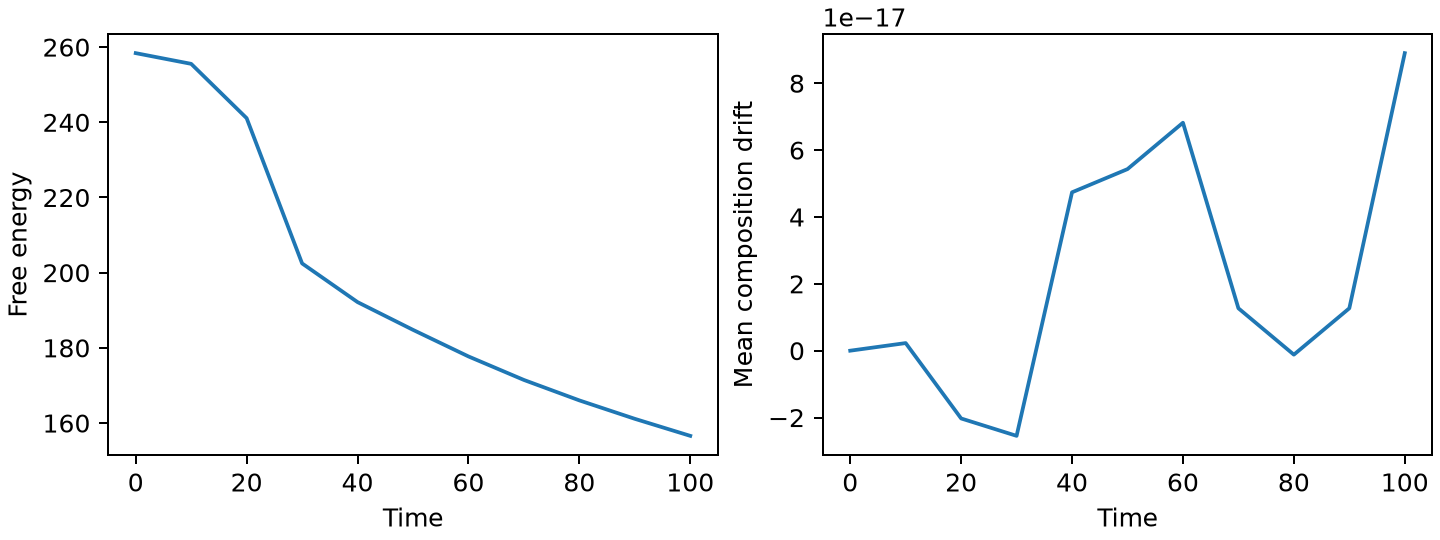

The table this chart was drawn from, first rows:
step, time, mean, mass, energy, minimum, maximum, variance
0, 0.0, 1.1926223897340549e-18, 1.2212453270876722e-15, 258.4, -0.04892, 0.05066, 0.0008325
80, 10.0, 3.469446951953614e-18, 3.552713678800501e-15, 255.5, -0.1358, 0.08985, 0.001717
160, 20.0, -1.9081958235744878e-17, -1.9539925233402755e-14, 241.1, -0.5985, 0.54, 0.0602
240, 30.0, -2.42861286636753e-17, -2.4868995751603507e-14, 202.5, -0.9135, 0.8847, 0.3091
320, 40.0, 4.85722573273506e-17, 4.973799150320701e-14, 192.2, -0.9706, 0.9551, 0.3895
400, 50.0, 5.551115123125783e-17, 5.684341886080802e-14, 184.8, -0.9676, 0.9604, 0.4198
480, 60.0, 6.938893903907228e-17, 7.105427357601002e-14, 177.7, -0.9636, 0.9653, 0.4451
560, 70.0, 1.3877787807814457e-17, 1.4210854715202004e-14, 171.5, -0.9672, 0.9737, 0.4666
640, 80.0, 0.0, 0.0, 166, -0.9679, 0.9784, 0.4846
720, 90.0, 1.3877787807814457e-17, 1.4210854715202004e-14, 161.1, -0.9655, 0.9891, 0.5003
800, 100.0, 9.020562075079397e-17, 9.237055564881302e-14, 156.6, -0.9684, 0.9969, 0.5144
